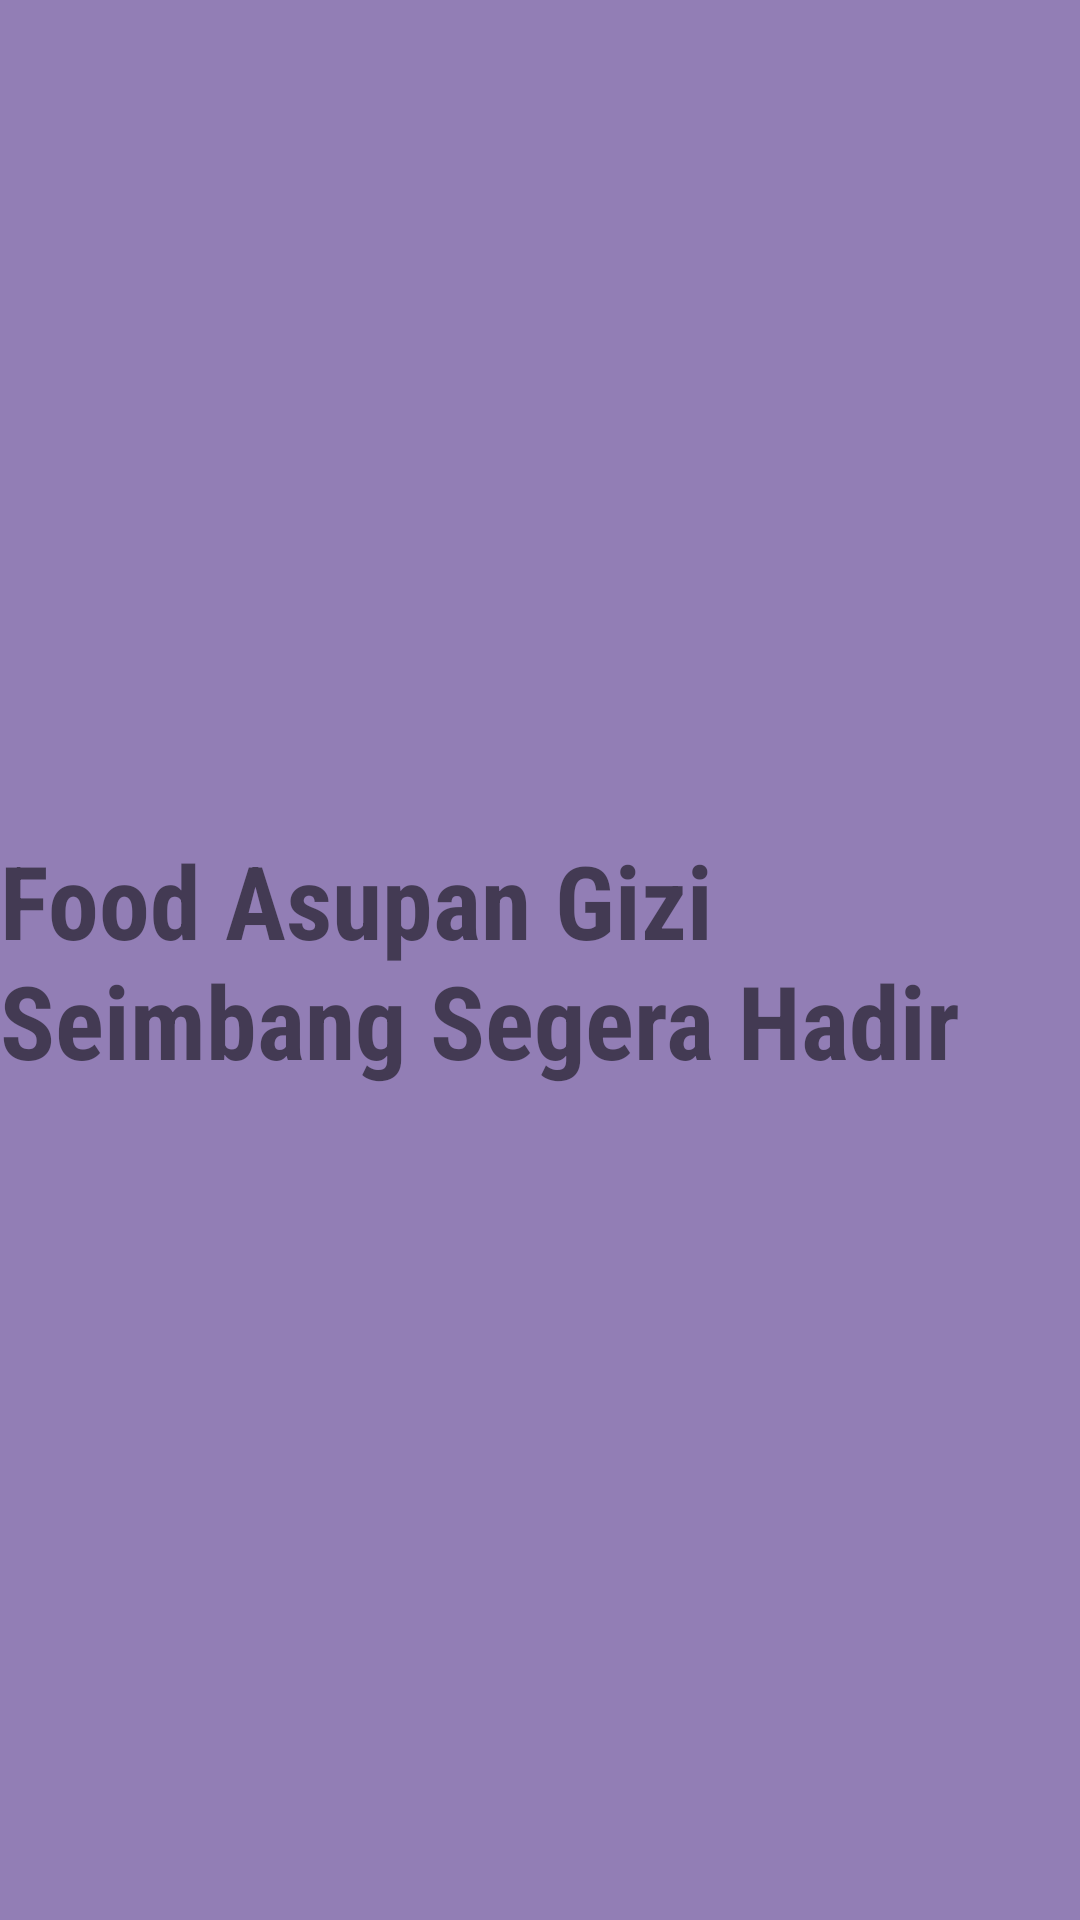

Here is an Android app screen rendered from its layout file. Give the layout XML and the strings, colors and styles it references.
<!-- AndroidManifest.xml: application theme Theme.Prak4_ActionBar -->
<!-- res/layout/fragment_food.xml -->
<RelativeLayout
    xmlns:android="http://schemas.android.com/apk/res/android"
    android:layout_width="match_parent"
    android:layout_height="match_parent"
    android:background="#927EB5">
    <TextView
        android:id="@+id/textView"
        android:layout_width="wrap_content"
        android:layout_height="wrap_content"
        android:fontFamily="sans-serif-condensed"
        android:layout_centerInParent="true"
        android:text="Food Asupan Gizi Seimbang Segera Hadir"
        android:textSize="34sp"
        android:textStyle="bold" />
</RelativeLayout>
<!-- resources referenced by this layout -->
<resources>
  <style name="Theme.Prak4_ActionBar" parent="Theme.MaterialComponents.DayNight.DarkActionBar">
          parent="Theme.Prak4_ActionBar.DayNight.DarkActionBar"&gt;
          <item name="windowActionBar">false</item>
          <item name="windowNoTitle">true</item>
          <item name="android:statusBarColor">@android:color/transparent</item>
      </style>
</resources>
